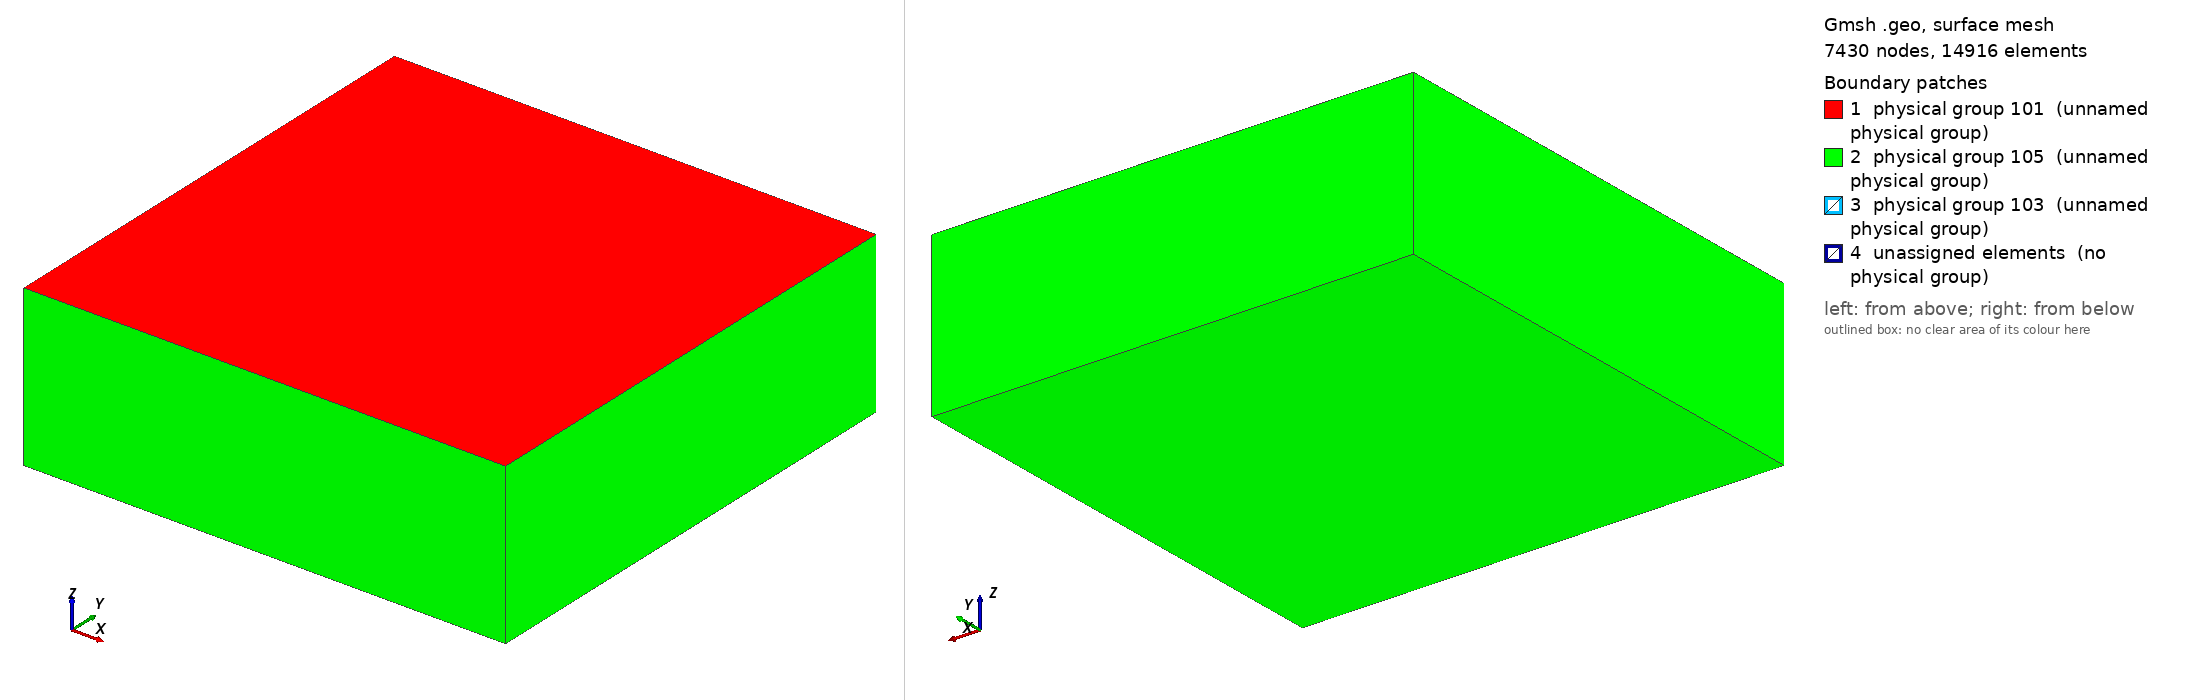

Gmsh geometry script, surface-meshed: 7430 nodes, 14916 surface elements. Boundary patches (legend numbers): 1 physical group 101 (unnamed physical group), 2 physical group 105 (unnamed physical group), 3 physical group 103 (unnamed physical group), 4 unassigned elements (no physical group). Left view from above one corner, right view from below the opposite corner. Legend entries are the model's physical surfaces; 'unassigned elements' are surfaces in no physical group. The drawing asked Gmsh for element sizes between 1% and 20% of the model's largest extent; the script's own settings can give other sizes.

=== AscSimple.big.100.04.025.r10.dip16.geo (drawn) ===

/**
 * @file
 * This file is part of SeisSol.
 *
 * @author Thomas Ulrich 
 *
 * @section LICENSE
 * Copyright (c) 2014-2015, SeisSol Group
 * All rights reserved.
 * 
 * Redistribution and use in source and binary forms, with or without
 * modification, are permitted provided that the following conditions are met:
 * 
 * 1. Redistributions of source code must retain the above copyright notice,
 *    this list of conditions and the following disclaimer.
 * 
 * 2. Redistributions in binary form must reproduce the above copyright notice,
 *    this list of conditions and the following disclaimer in the documentation
 *    and/or other materials provided with the distribution.
 * 
 * 3. Neither the name of the copyright holder nor the names of its
 *    contributors may be used to endorse or promote products derived from this
 *    software without specific prior written permission.
 *
 * THIS SOFTWARE IS PROVIDED BY THE COPYRIGHT HOLDERS AND CONTRIBUTORS "AS IS"
 * AND ANY EXPRESS OR IMPLIED WARRANTIES, INCLUDING, BUT NOT LIMITED TO, THE
 * IMPLIED WARRANTIES OF  MERCHANTABILITY AND FITNESS FOR A PARTICULAR PURPOSE
 * ARE DISCLAIMED. IN NO EVENT SHALL THE COPYRIGHT HOLDER OR CONTRIBUTORS BE
 * LIABLE FOR ANY DIRECT, INDIRECT, INCIDENTAL, SPECIAL, EXEMPLARY, OR
 * CONSEQUENTIAL DAMAGES (INCLUDING, BUT NOT LIMITED TO, PROCUREMENT OF
 * SUBSTITUTE GOODS OR SERVICES; LOSS OF USE, DATA, OR PROFITS; OR BUSINESS
 * INTERRUPTION) HOWEVER CAUSED AND ON ANY THEORY OF LIABILITY, WHETHER IN
 * CONTRACT, STRICT LIABILITY, OR TORT (INCLUDING NEGLIGENCE OR OTHERWISE)
 * ARISING IN ANY WAY OUT OF THE  USE OF THIS SOFTWARE, EVEN IF ADVISED OF THE
 * POSSIBILITY OF SUCH DAMAGE.
 
19.02.2016
Create a planar fault of given dimension and dip angle, the nucleation is also included in the geometry
To use obtain the mesh:
gmsh planar-anydip.geo -3 -optimize
To convert the mesh:
gmsh2gambit -i planar-anydip.msh -o planar-anydip.neu

 */


lc = 100e3;
lc_fault =0.4e3;

Fault_length = 200e3;
Fault_dip = 16*Pi/180.;
Fault_width = 35e3/Sin(Fault_dip);

//Nucleation in X,Z local coordinates
Ynucl = -75e3;
Width_nucl = 0.75*Fault_width;
R_nucl = 10e3;
lc_nucl = 0.25e3;

Xmin = -325e3;
Xmax = 425e3;
Ymax = 375e3;
Ymin = -Ymax;
Zmin = -250e3;

//Create the Volume
Point(1) = {Xmin, Ymin, 0, lc};
Point(2) = {Xmin, Ymax, 0, lc};
Point(3) = {Xmax, Ymax, 0, lc};
Point(4) = {Xmax, Ymin, 0, lc};
Line(1) = {1, 2};
Line(2) = {2, 3};
Line(3) = {3, 4};
Line(4) = {4, 1};
Line Loop(5) = {1,2,3,4};
Plane Surface(1) = {5};
Extrude {0,0, Zmin} { Surface{1}; }


//Create the fault
Point(100) = {Fault_width  *Cos(Fault_dip), -0.5*Fault_length, -Fault_width  *Sin(Fault_dip), lc};
Point(101) = {Fault_width  *Cos(Fault_dip),  0.5*Fault_length, -Fault_width  *Sin(Fault_dip), lc};
Point(102) = {0, 0.5*Fault_length, 0, lc};
Point(103) = {0,-0.5*Fault_length, 0, lc};
Line(100) = {100, 101};
Line(101) = {101, 102};
Line(102) = {102, 103};
Line{102} In Surface{1};
Line(103) = {103, 100};

//create nucleation patch
Point(200) = { Width_nucl  *Cos(Fault_dip), Ynucl, -Width_nucl  *Sin(Fault_dip), lc_nucl};
Point(201) = { (Width_nucl+R_nucl)  *Cos(Fault_dip), Ynucl, -(Width_nucl+R_nucl)  *Sin(Fault_dip), lc_nucl};
Point(202) = { Width_nucl  *Cos(Fault_dip), Ynucl+R_nucl, -Width_nucl  *Sin(Fault_dip), lc_nucl};
Point(203) = { (Width_nucl-R_nucl)  *Cos(Fault_dip), Ynucl, -(Width_nucl-R_nucl)  *Sin(Fault_dip), lc_nucl};
Point(204) = { Width_nucl  *Cos(Fault_dip), Ynucl-R_nucl, -Width_nucl  *Sin(Fault_dip), lc_nucl};
Circle(200) = {201,200,202};
Circle(201) = {202,200,203};
Circle(202) = {203,200,204};
Circle(203) = {204,200,201};
Line Loop(204) = {200,201,202,203};
Plane Surface(200) = {204};

Line Loop(105) = {100,101,102,103,200,201,202,203};
Plane Surface(100) = {105};

//There is a bug in "Attractor", we need to define a Ruled surface in FaceList
Line Loop(106) = {100,101,102,103};
Ruled Surface(101) = {106};
Ruled Surface(201) = {204};

Surface{100,200} In Volume{1};



//1.2 Managing coarsening away from the fault
// Attractor field returns the distance to the curve (actually, the
// distance to 100 equidistant points on the curve)
Field[1] = Attractor;
Field[1].FacesList = {101};

// Matheval field returns "distance squared + lc/20"
Field[2] = MathEval;
//Field[2].F = Sprintf("0.02*F1 + 0.00001*F1^2 + %g", lc_fault);
//Field[2].F = Sprintf("0.02*F1 +(F1/2e3)^2 + %g", lc_fault);
Field[2].F = Sprintf("0.05*F1 +(F1/2.5e3)^2 + %g", lc_fault);

//3.4.5 Managing coarsening around the nucleation Patch
Field[3] = Attractor;
Field[3].FacesList = {201};

Field[4] = Threshold;
Field[4].IField = 3;
Field[4].LcMin = lc_nucl;
Field[4].LcMax = lc_fault;
Field[4].DistMin = R_nucl;
Field[4].DistMax = 3*R_nucl;

Field[5] = Restrict;
Field[5].IField = 4;
Field[5].FacesList = {100,200} ;

//equivalent of propagation size on element
Field[6] = Threshold;
Field[6].IField = 1;
Field[6].LcMin = lc_fault;
Field[6].LcMax = lc;
Field[6].DistMin = 2*lc_fault;
Field[6].DistMax = 2*lc_fault+0.001;


Field[7] = Min;
Field[7].FieldsList = {2,5,6};


Background Field = 7;

Physical Surface(101) = {1};
Physical Surface(103) = {100,200};
//This ones are read in the gui
Physical Surface(105) = {14,18,22,26,27};

Physical Volume(1) = {1};
